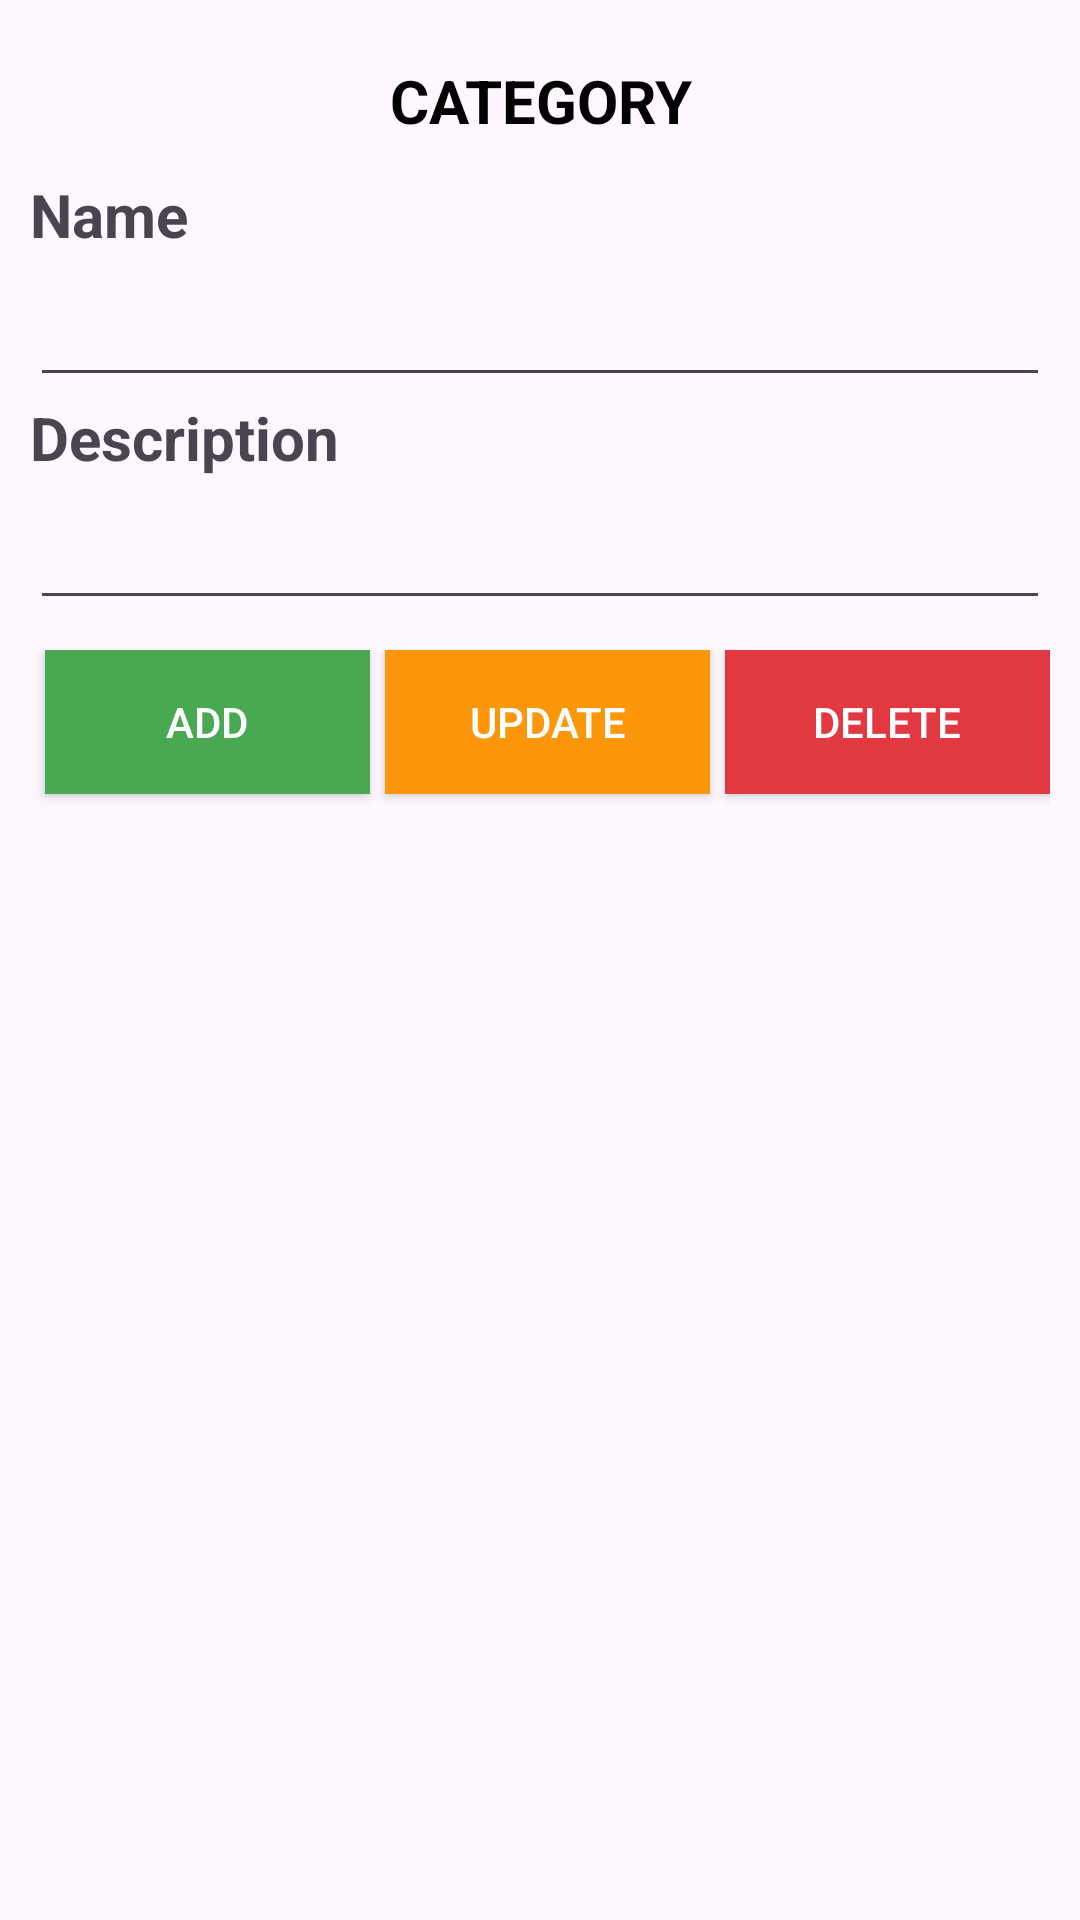

Write the Android layout XML for this screen, with the resource values it uses.
<!-- AndroidManifest.xml: application theme Theme.BookManagement -->
<!-- res/layout/activity_admin_category.xml -->
<?xml version="1.0" encoding="utf-8"?>
<androidx.constraintlayout.widget.ConstraintLayout xmlns:android="http://schemas.android.com/apk/res/android"
    xmlns:app="http://schemas.android.com/apk/res-auto"
    xmlns:tools="http://schemas.android.com/tools"
    android:id="@+id/main"
    android:layout_width="match_parent"
    android:layout_height="match_parent"
    tools:context="fpt.edu.vn.bookmanagement.activity.admin.ManageCategoryActivity">

    <LinearLayout
        android:layout_width="match_parent"
        android:layout_height="match_parent"
        android:orientation="vertical"
        android:paddingLeft="10dp"
        android:paddingTop="10dp"
        android:paddingRight="10dp"
        tools:layout_editor_absoluteX="1dp"
        tools:layout_editor_absoluteY="1dp">

        <TextView
            android:id="@+id/textView2"
            android:layout_width="match_parent"
            android:layout_height="48dp"
            android:lineSpacingExtra="8sp"
            android:paddingTop="10dp"
            android:text="CATEGORY"
            android:textAlignment="center"
            android:textColor="#000000"
            android:textSize="20sp"
            android:textStyle="bold" />

        <TextView
            android:id="@+id/textView4"
            android:layout_width="match_parent"
            android:layout_height="33dp"
            android:text="Name"
            android:textSize="20sp"
            android:textStyle="bold" />

        <EditText
            android:id="@+id/txtName"
            android:layout_width="match_parent"
            android:layout_height="wrap_content"
            android:ems="10"
            android:inputType="text" />

        <TextView
            android:id="@+id/textView3"
            android:layout_width="match_parent"
            android:layout_height="33dp"
            android:text="Description"
            android:textSize="20sp"
            android:textStyle="bold" />

        <EditText
            android:id="@+id/txtDesc"
            android:layout_width="match_parent"
            android:layout_height="wrap_content"
            android:ems="10"
            android:inputType="text" />

        <LinearLayout
            android:layout_width="match_parent"
            android:layout_height="78dp"
            android:orientation="horizontal"
            android:paddingTop="10dp">

            <Button
                android:id="@+id/add"
                android:layout_width="wrap_content"
                android:layout_height="wrap_content"
                android:layout_marginStart="5dp"
                android:layout_marginRight="5dp"
                android:layout_weight="1"
                android:background="#49AA52"

                android:backgroundTint="#49A952"
                android:onClick="addNew"
                android:text="ADD"
                android:textColor="@color/white"
                app:backgroundTint="#49A952"
                app:cornerRadius="10dp"
                app:iconTint="#FFFFFF"
                app:strokeColor="#000000"
                app:strokeWidth="2dp" />

            <Button
                android:id="@+id/delete"
                android:layout_width="wrap_content"
                android:layout_height="wrap_content"
                android:layout_marginLeft="5dp"
                android:layout_marginRight="5dp"
                android:layout_weight="1"
                android:background="#FC960A"

                android:backgroundTint="#49A952"
                android:onClick="updateCourse"
                android:text="UPDATE"
                android:textColor="@color/white"
                app:backgroundTint="#FC960A"
                app:cornerRadius="2dp"
                app:iconTint="#FFFFFF"
                app:strokeColor="#000000"
                app:strokeWidth="1dp" />

            <Button
                android:id="@+id/delete34"
                android:layout_width="wrap_content"
                android:layout_height="wrap_content"
                android:layout_weight="1"
                android:background="#E23841"
                android:backgroundTint="#49A952"
                android:onClick="deleteCategory"

                android:text="DELETE"
                android:textColor="@color/white"
                app:backgroundTint="#E23841"
                app:cornerRadius="2dp"
                app:iconTint="#FFFFFF"
                app:strokeColor="#000000"
                app:strokeWidth="1dp" />


        </LinearLayout>

        <LinearLayout
            android:layout_width="match_parent"
            android:layout_height="match_parent"
            android:orientation="vertical">

            <ListView
                android:id="@+id/newlist"
                android:layout_width="fill_parent"
                android:layout_height="wrap_content"
                android:background="#FDF6FE"
                android:clickable="true"
                android:divider="@color/colorAccent"
                android:dividerHeight="20dp">


            </ListView>
        </LinearLayout>
    </LinearLayout>

</androidx.constraintlayout.widget.ConstraintLayout>
<!-- resources referenced by this layout -->
<resources>
  <color name="colorAccent">#FFFFFF</color>
  <color name="white">#FFFFFF</color>
  <style name="Theme.BookManagement" parent="Base.Theme.BookManagement" />
  <style name="Base.Theme.BookManagement" parent="Theme.Material3.DayNight">
          
          
      </style>
</resources>
